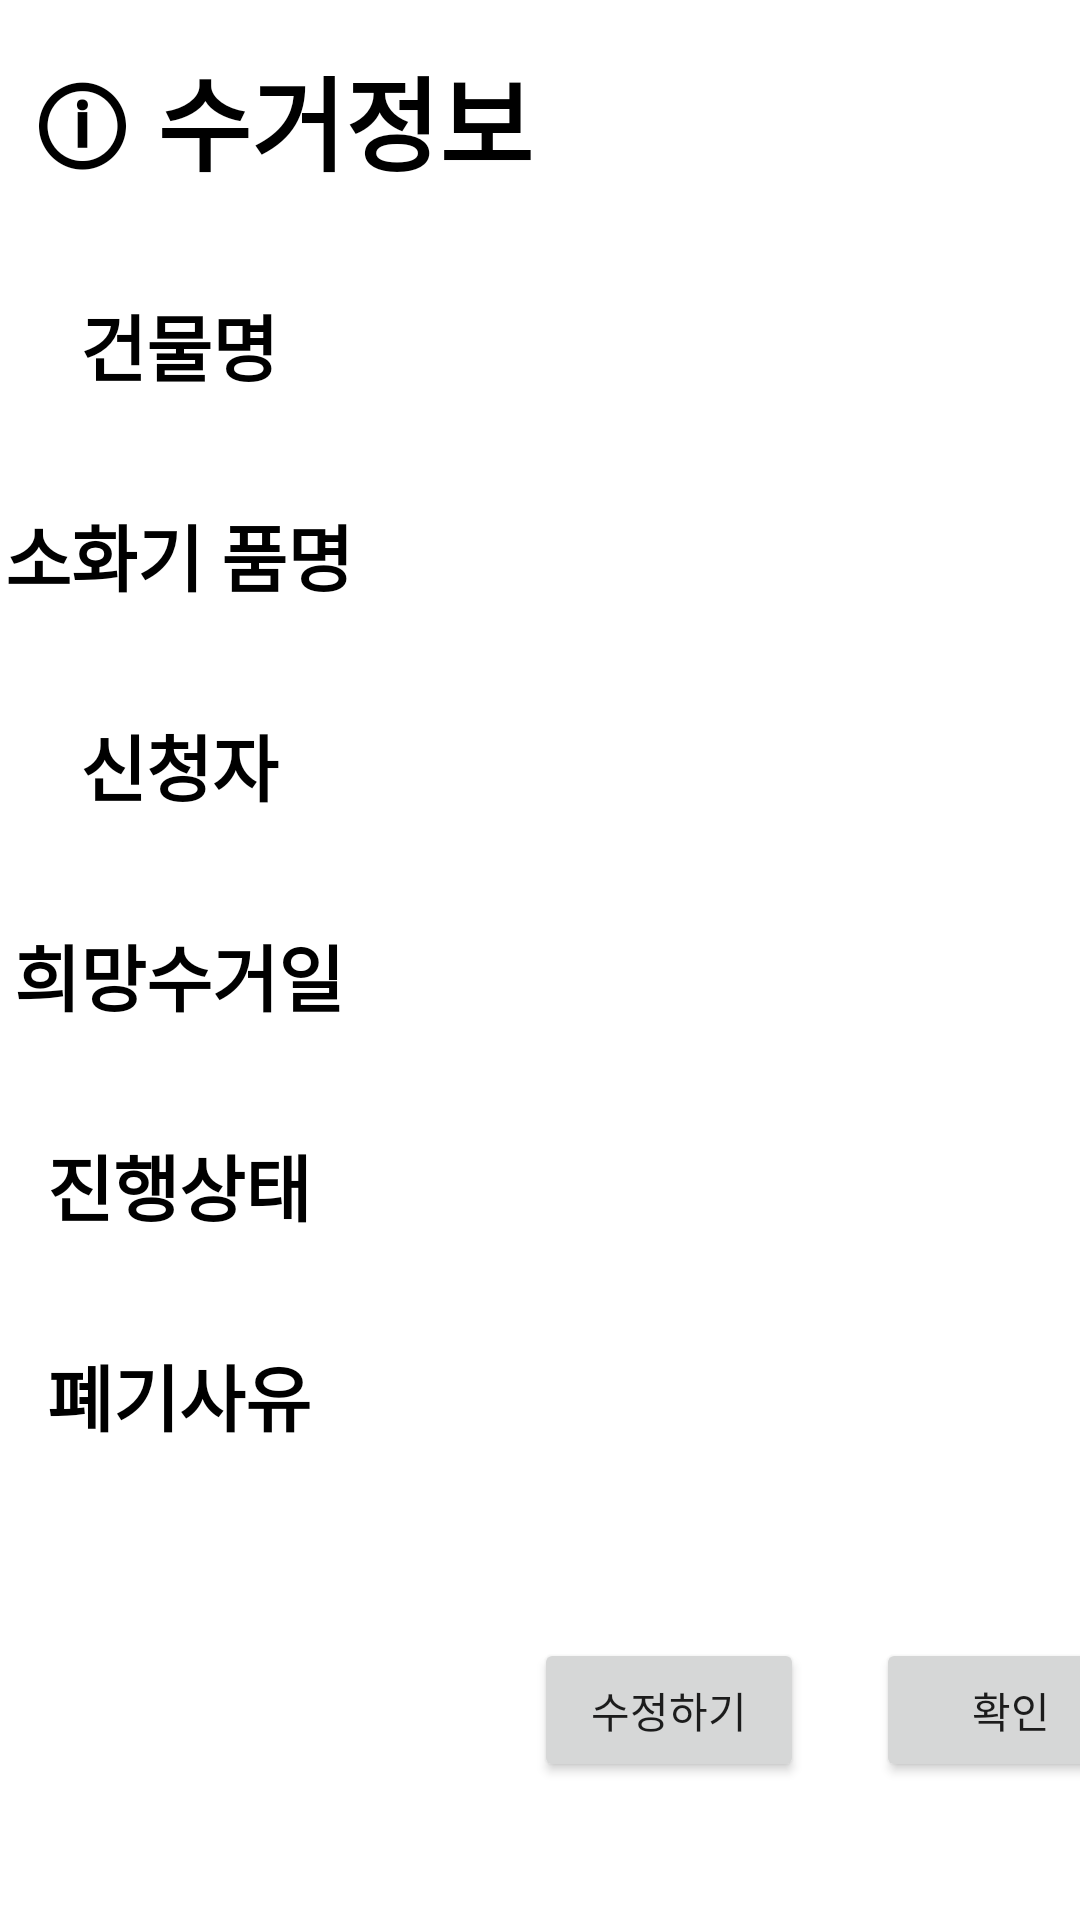

Android layout source for this screen:
<!-- AndroidManifest.xml: application theme Theme.Burning_up -->
<!-- res/layout/activity_fe_disposal_receipt.xml -->
<?xml version="1.0" encoding="utf-8"?>
<androidx.constraintlayout.widget.ConstraintLayout xmlns:android="http://schemas.android.com/apk/res/android"
    xmlns:app="http://schemas.android.com/apk/res-auto"
    xmlns:tools="http://schemas.android.com/tools"
    android:layout_width="match_parent"
    android:layout_height="match_parent">

    <TableLayout
        android:id="@+id/tableLayout"
        android:layout_width="0dp"
        android:layout_height="wrap_content"
        app:layout_constraintEnd_toEndOf="parent"
        app:layout_constraintStart_toStartOf="parent"
        app:layout_constraintTop_toTopOf="parent">

        <TableRow
            android:layout_width="match_parent"
            android:layout_height="match_parent">

            <TextView
                android:layout_width="8dp"
                android:layout_height="60dp"
                android:layout_marginStart="10dp"
                android:layout_marginLeft="10dp"
                android:layout_marginTop="10dp"
                android:layout_marginBottom="10dp"
                android:layout_weight="1"
                android:background="#FFFFFF"


                android:gravity="left|center_vertical"
                android:inputType="textMultiLine"
                android:text="ⓘ 수거정보"
                android:textColor="#000000"
                android:textSize="34sp"
                android:textStyle="bold" />

        </TableRow>

        <TableRow
            android:layout_width="match_parent"
            android:layout_height="70dp">

            <TextView
                android:layout_width="match_parent"
                android:layout_height="70dp"
                android:layout_weight="1"
                android:gravity="center|fill_vertical"
                android:text="건물명"
                android:textColor="#000000"
                android:textSize="24sp"
                android:textStyle="bold" />

            <TextView
                android:id="@+id/bd_name"
                android:layout_width="wrap_content"
                android:layout_height="70dp"
                android:layout_weight="1"
                android:gravity="center|fill_vertical"
                android:textColor="#000000"
                android:textSize="20dp" />

        </TableRow>

        <TableRow
            android:layout_width="match_parent"
            android:layout_height="70dp">

            <TextView
                android:layout_width="match_parent"
                android:layout_height="70dp"
                android:layout_weight="1"
                android:gravity="center|fill_vertical"
                android:text="소화기 품명"
                android:textColor="#000000"
                android:textSize="24sp"
                android:textStyle="bold" />

            <TextView
                android:id="@+id/fe_number"
                android:layout_width="wrap_content"
                android:layout_height="70dp"
                android:layout_weight="1"
                android:gravity="center|fill_vertical"
                android:textColor="#000000"
                android:textSize="20dp" />

        </TableRow>

        <TableRow
            android:layout_width="match_parent"
            android:layout_height="70dp">

            <TextView
                android:layout_width="match_parent"
                android:layout_height="70dp"
                android:layout_weight="1"
                android:gravity="center|fill_vertical"
                android:text="신청자"
                android:textColor="#000000"
                android:textSize="24sp"
                android:textStyle="bold" />

            <TextView
                android:id="@+id/apply"
                android:layout_width="wrap_content"
                android:layout_height="70dp"
                android:layout_weight="1"
                android:gravity="center|fill_vertical"
                android:textColor="#000000"
                android:textSize="20dp" />


        </TableRow>

        <TableRow
            android:layout_width="match_parent"
            android:layout_height="70dp">

            <TextView
                android:layout_width="match_parent"
                android:layout_height="70dp"
                android:layout_weight="1"
                android:gravity="center|fill_vertical"
                android:text="희망수거일"
                android:textColor="#000000"
                android:textSize="24sp"
                android:textStyle="bold" />

            <EditText
                android:id="@+id/wish_dispoasal"
                android:layout_width="wrap_content"
                android:layout_height="70dp"
                android:layout_weight="1"
                android:background="@android:color/transparent"
                android:ems="10"
                android:gravity="center|fill_vertical"
                android:inputType="date"
                android:textColor="#000000"
                android:textSize="20dp" />


        </TableRow>


        <TableRow
            android:layout_width="match_parent"
            android:layout_height="70dp">

            <TextView
                android:layout_width="match_parent"
                android:layout_height="70dp"
                android:layout_weight="1"
                android:gravity="center|fill_vertical"
                android:text="진행상태"
                android:textColor="#000000"
                android:textSize="24sp"
                android:textStyle="bold" />

            <TextView
                android:id="@+id/progress"
                android:layout_width="match_parent"
                android:layout_height="70dp"
                android:layout_weight="1"
                android:gravity="center|fill_vertical"
                android:textColor="#000000"
                android:textSize="20sp" />

        </TableRow>

        <TableRow
            android:layout_width="match_parent"
            android:layout_height="70dp">

            <TextView
                android:layout_width="match_parent"
                android:layout_height="70dp"
                android:layout_weight="1"
                android:gravity="center|fill_vertical"
                android:text="폐기사유"
                android:textColor="#000000"
                android:textSize="24sp"
                android:textStyle="bold" />

            <TextView
                android:id="@+id/why_diposal"
                android:layout_width="wrap_content"
                android:layout_height="70dp"
                android:layout_weight="1"
                android:gravity="center|fill_vertical"
                android:textColor="#000000"
                android:textSize="20dp" />
            />

        </TableRow>

    </TableLayout>

    <Button
        android:id="@+id/button15"
        android:layout_width="90dp"
        android:layout_height="0dp"
        android:layout_marginStart="24dp"
        android:layout_marginLeft="24dp"
        android:text="확인"
        app:layout_constraintBottom_toBottomOf="@+id/button14"
        app:layout_constraintEnd_toEndOf="parent"
        app:layout_constraintHorizontal_bias="0.5"
        app:layout_constraintStart_toEndOf="@+id/button14"
        app:layout_constraintTop_toTopOf="@+id/button14"
        app:layout_constraintVertical_bias="1.0" />

    <Button
        android:id="@+id/button14"
        android:layout_width="90dp"
        android:layout_height="48dp"
        android:layout_marginStart="200dp"
        android:layout_marginLeft="200dp"
        android:text="수정하기"
        app:layout_constraintBottom_toBottomOf="parent"
        app:layout_constraintEnd_toStartOf="@+id/button15"
        app:layout_constraintHorizontal_bias="0.5"
        app:layout_constraintHorizontal_chainStyle="packed"
        app:layout_constraintStart_toStartOf="parent"
        app:layout_constraintTop_toBottomOf="@+id/tableLayout" />

</androidx.constraintlayout.widget.ConstraintLayout>
<!-- resources referenced by this layout -->
<resources>
  <style name="Theme.Burning_up" parent="Theme.MaterialComponents.DayNight.DarkActionBar">
          
          <item name="colorPrimary">@color/blue_2</item>
          <item name="colorPrimaryVariant">@color/blue_1</item>
          <item name="colorOnPrimary">@color/white_1</item>
          
          <item name="colorSecondary">@color/teal_200</item>
          <item name="colorSecondaryVariant">@color/teal_700</item>
          <item name="colorOnSecondary">@color/black</item>
          
          <item name="android:statusBarColor" tools:targetApi="l">?attr/colorPrimaryVariant</item>
          
      </style>
  <color name="blue_2">#42A5F6</color>
  <color name="blue_1">#1976D3</color>
  <color name="white_1">#E4F2FD</color>
  <color name="teal_200">#FF03DAC5</color>
  <color name="teal_700">#FF018786</color>
  <color name="black">#FF000000</color>
</resources>
